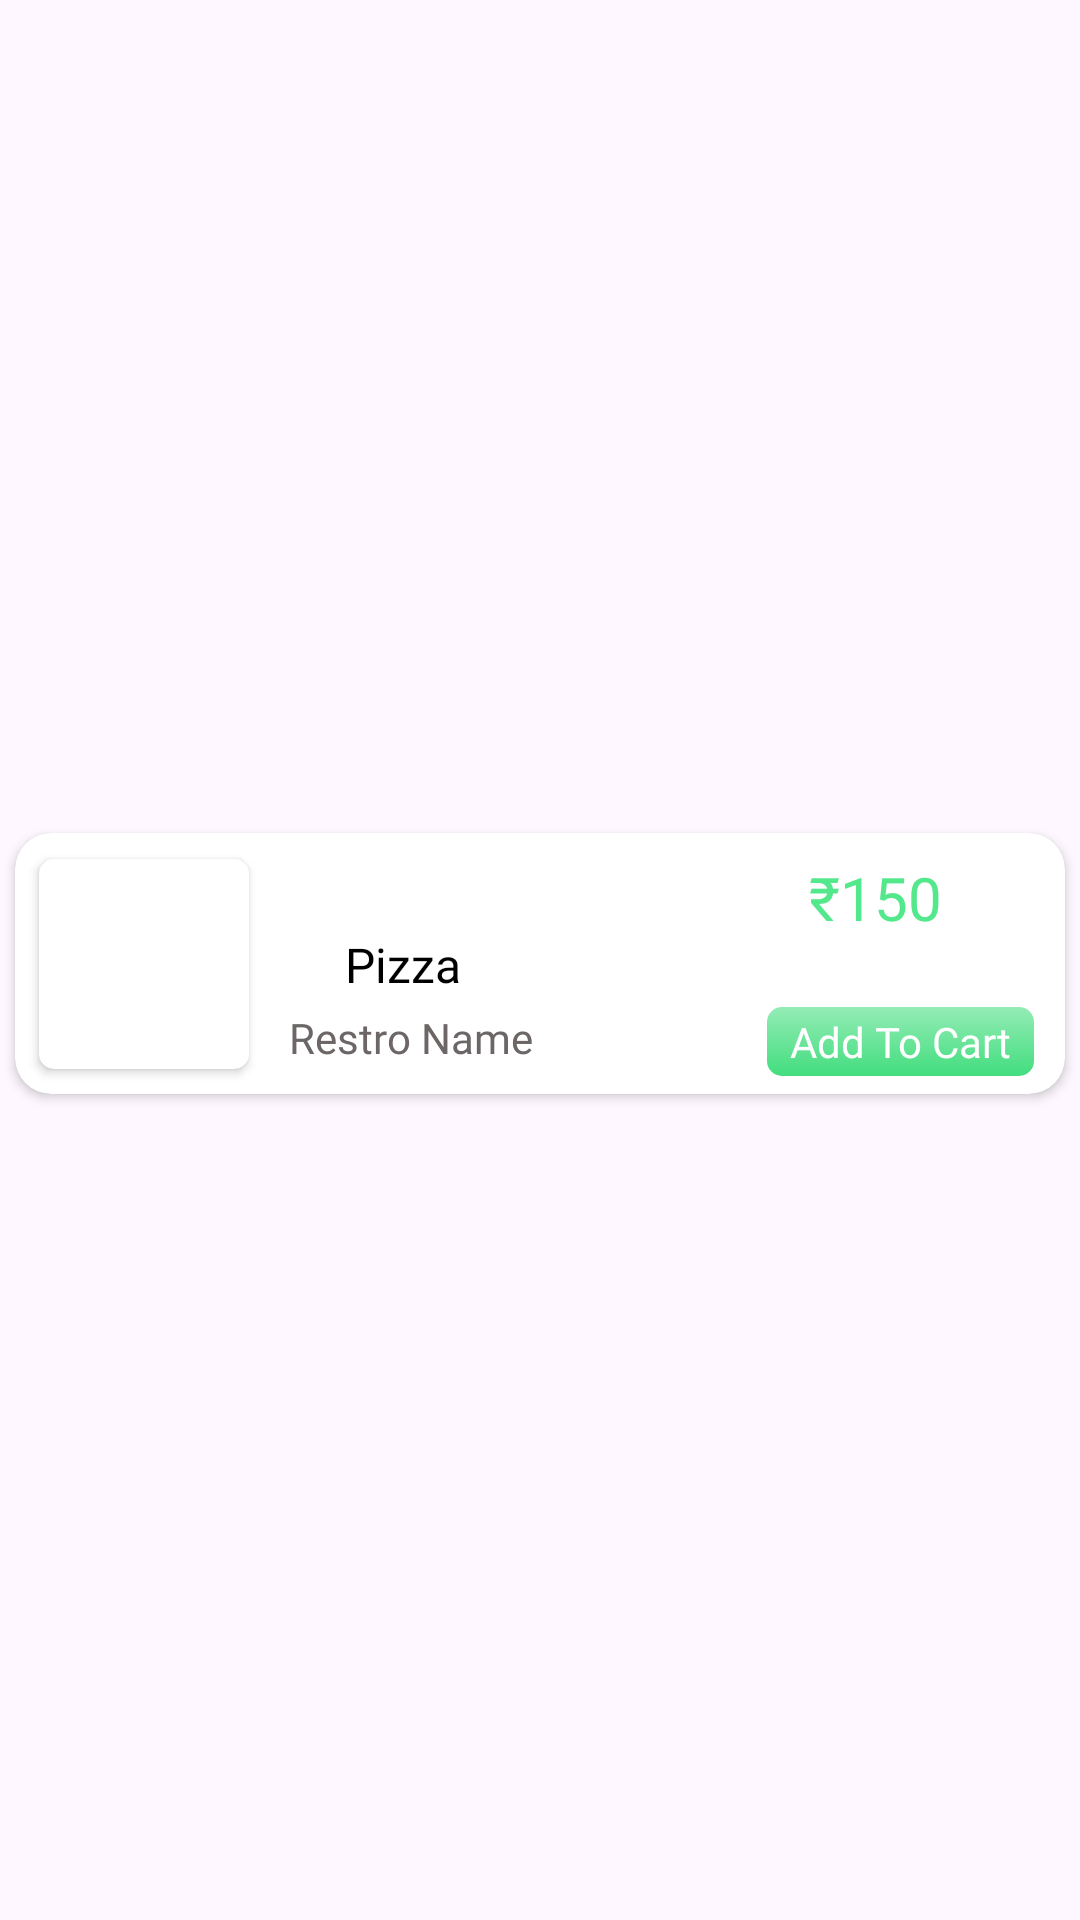

Layout XML and referenced resources for this Android screen:
<!-- AndroidManifest.xml: application theme Theme.FlavorFiesta -->
<!-- res/layout/menu_item.xml -->
<?xml version="1.0" encoding="utf-8"?>
<androidx.constraintlayout.widget.ConstraintLayout xmlns:android="http://schemas.android.com/apk/res/android"
    xmlns:app="http://schemas.android.com/apk/res-auto"
    xmlns:tools="http://schemas.android.com/tools"
    android:layout_width="match_parent"
    android:layout_height="108dp">

    <androidx.cardview.widget.CardView
        android:layout_width="350dp"
        android:layout_height="87dp"
        android:layout_marginTop="4dp"
        android:layout_marginBottom="2dp"
        android:elevation="7dp"
        app:cardCornerRadius="12dp"
        app:layout_constraintBottom_toBottomOf="parent"
        app:layout_constraintEnd_toEndOf="parent"
        app:layout_constraintStart_toStartOf="parent"
        app:layout_constraintTop_toTopOf="parent">

        <androidx.constraintlayout.widget.ConstraintLayout
            android:layout_width="match_parent"
            android:layout_height="match_parent">

            <androidx.cardview.widget.CardView
                android:id="@+id/cardView5"
                android:layout_width="70dp"
                android:layout_height="70dp"
                android:layout_marginStart="8dp"
                app:cardCornerRadius="5dp"
                app:layout_constraintBottom_toBottomOf="parent"
                app:layout_constraintStart_toStartOf="parent"
                app:layout_constraintTop_toTopOf="parent">

                <ImageView
                    android:id="@+id/menu_food_img"
                    android:layout_width="match_parent"
                    android:layout_height="match_parent"
                    android:scaleType="centerCrop"
                    android:src="@drawable/splash_wine" />
            </androidx.cardview.widget.CardView>

            <TextView
                android:id="@+id/menu_food_name"
                android:layout_width="wrap_content"
                android:layout_height="wrap_content"
                android:layout_marginStart="32dp"
                android:fontFamily="@font/yeonsung_regular"
                android:text="Pizza"
                android:textColor="@color/black"
                android:textSize="16sp"
                app:layout_constraintBottom_toBottomOf="@+id/cardView5"
                app:layout_constraintStart_toEndOf="@+id/cardView5"
                app:layout_constraintTop_toTopOf="@+id/cardView5" />

            <TextView
                android:id="@+id/addToCart"
                android:layout_width="89dp"
                android:layout_height="23dp"
                android:layout_marginStart="14dp"
                android:layout_marginBottom="6dp"
                android:background="@drawable/add_to_cartshape"
                android:fontFamily="@font/lato_bold"
                android:gravity="center"
                android:text="Add To Cart"
                android:textColor="@color/white"
                app:layout_constraintBottom_toBottomOf="parent"
                app:layout_constraintEnd_toEndOf="@+id/menu_food_ammount"
                app:layout_constraintHorizontal_bias="0.482"
                app:layout_constraintStart_toStartOf="@+id/menu_food_ammount" />

            <TextView
                android:id="@+id/menu_food_ammount"
                android:layout_width="wrap_content"
                android:layout_height="wrap_content"
                android:layout_marginTop="8dp"
                android:layout_marginEnd="40dp"
                android:fontFamily="@font/lato_regular"
                android:text="₹150"
                android:textColor="@color/text_color"
                android:textSize="20sp"
                app:layout_constraintEnd_toEndOf="parent"
                app:layout_constraintHorizontal_bias="0.992"
                app:layout_constraintStart_toEndOf="@+id/menu_food_name"
                app:layout_constraintTop_toTopOf="parent" />

            <TextView
                android:id="@+id/restroNam"
                android:layout_width="wrap_content"
                android:layout_height="wrap_content"
                android:layout_marginStart="8dp"
                android:layout_marginTop="4dp"
                android:fontFamily="@font/latoight"
                android:text="Restro Name"
                android:textColor="#6C6666"
                android:textSize="14sp"
                app:layout_constraintEnd_toEndOf="@+id/menu_food_name"
                app:layout_constraintHorizontal_bias="0.53"
                app:layout_constraintStart_toStartOf="@+id/menu_food_name"
                app:layout_constraintTop_toBottomOf="@+id/menu_food_name" />
        </androidx.constraintlayout.widget.ConstraintLayout>
    </androidx.cardview.widget.CardView>
</androidx.constraintlayout.widget.ConstraintLayout>
<!-- resources referenced by this layout -->
<resources>
  <color name="black">#FF000000</color>
  <color name="text_color">#53E88B</color>
  <color name="white">#FFFFFFFF</color>
  <!-- drawable add_to_cartshape (drawable) -->
  <?xml version="1.0" encoding="utf-8"?>
  <shape xmlns:android="http://schemas.android.com/apk/res/android">
      <corners android:radius="5dp"/>
      <gradient android:startColor="@color/startcolor"
          android:endColor="@color/endcolor" android:angle="-45"/>
  
  </shape>
  <style name="Theme.FlavorFiesta" parent="Base.Theme.FlavorFiesta" />
  <color name="startcolor">#94ECB6</color>
  <color name="endcolor">#42DD7E</color>
  <style name="Base.Theme.FlavorFiesta" parent="Theme.Material3.DayNight.NoActionBar">
          
          
      </style>
</resources>
